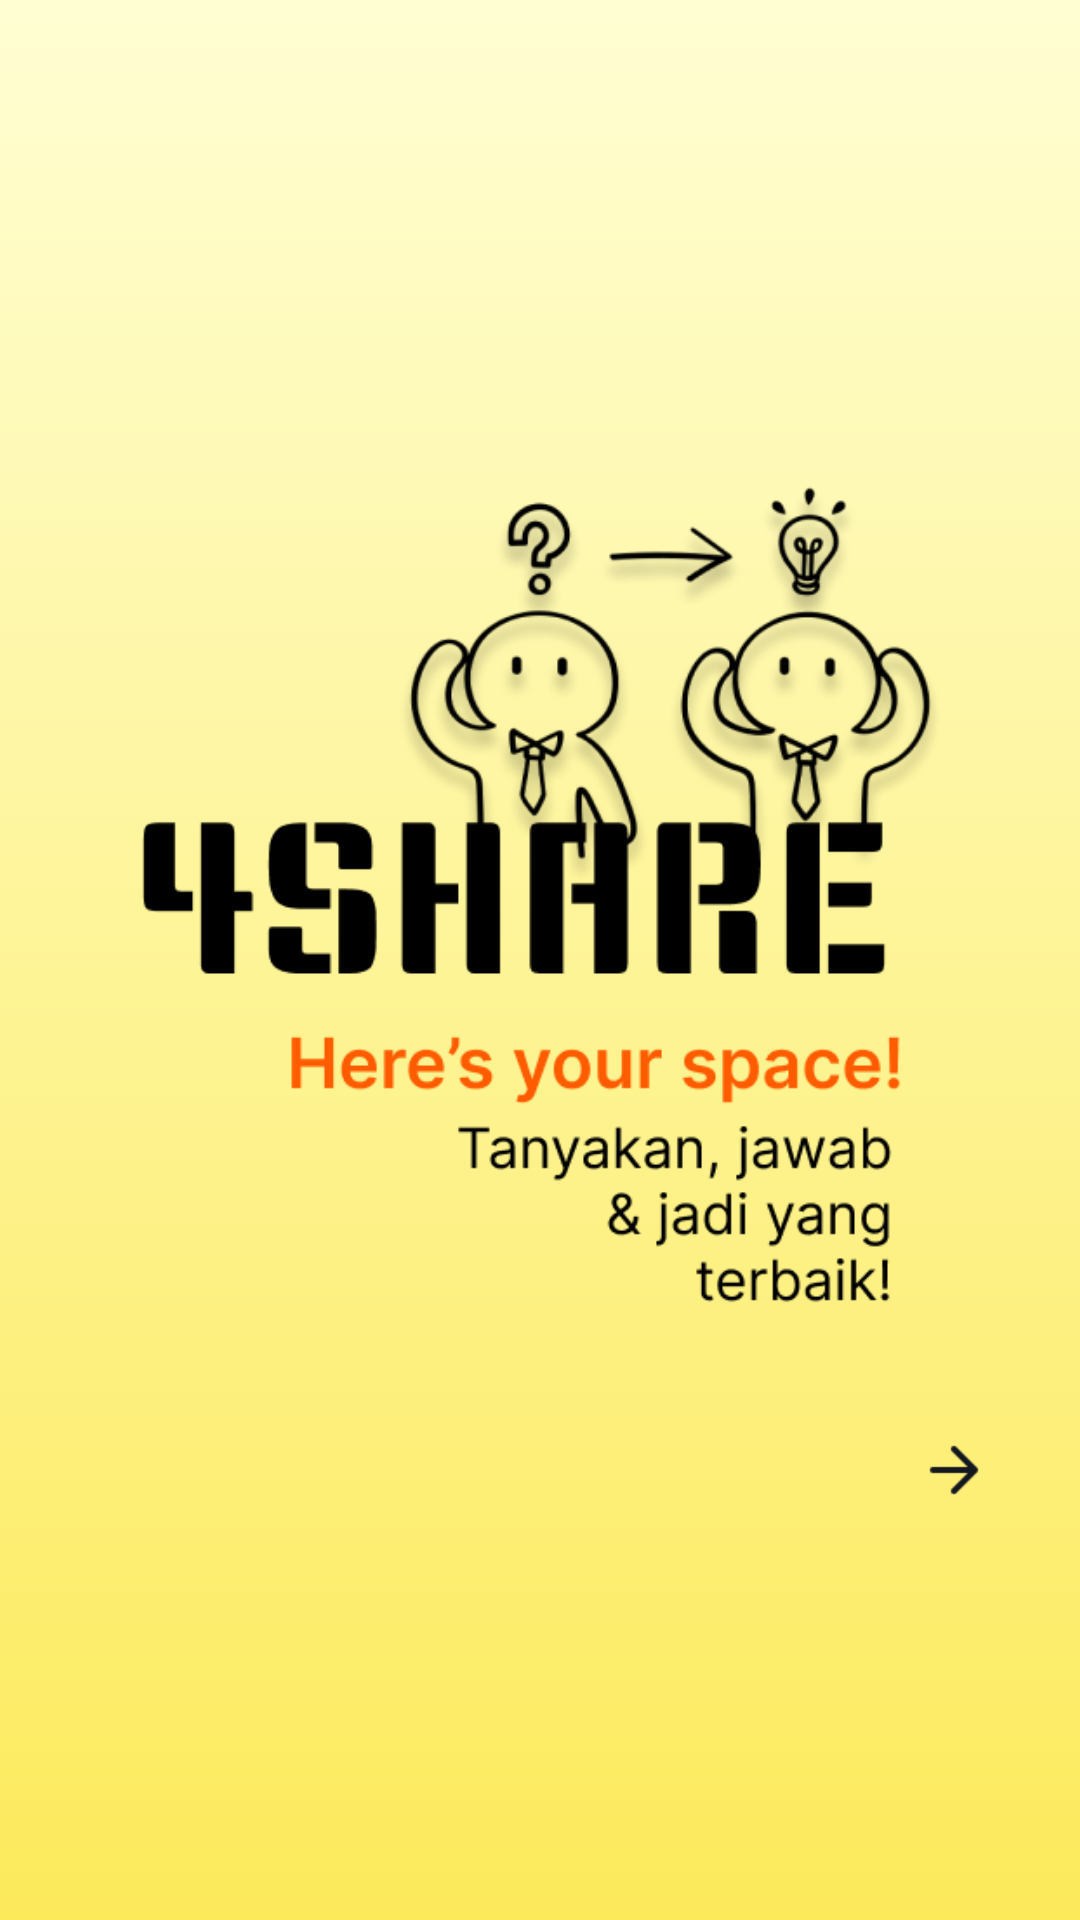

Write the Android layout XML for this screen, with the resource values it uses.
<!-- AndroidManifest.xml: application theme Theme.4Share -->
<!-- res/layout/intro_slider2.xml -->
<?xml version="1.0" encoding="utf-8"?>
<FrameLayout xmlns:android="http://schemas.android.com/apk/res/android"
    xmlns:tools="http://schemas.android.com/tools"
    android:layout_width="match_parent"
    android:layout_height="match_parent"
    android:background="@drawable/gradient_to_top_yellow"
    tools:context=".IntroSlider2">

    <RelativeLayout
        android:layout_width="match_parent"
        android:layout_height="match_parent">

        <LinearLayout
            android:layout_width="wrap_content"
            android:layout_height="wrap_content"
            android:orientation="vertical"
            android:layout_centerInParent="true">

            <ImageView
                android:id="@+id/imageView"
                android:layout_width="300dp"
                android:layout_height="300dp"
                android:src="@drawable/intro_slider2" />

            <ImageView
                android:id="@+id/slider2_next"
                android:layout_width="24dp"
                android:layout_height="24dp"
                android:src="@drawable/next_arrow"
                android:layout_marginTop="40dp"
                android:layout_gravity="end"/>

        </LinearLayout>

    </RelativeLayout>

</FrameLayout>
<!-- resources referenced by this layout -->
<resources>
  <!-- drawable gradient_to_top_yellow (drawable) -->
  <?xml version="1.0" encoding="utf-8"?>
  <shape xmlns:android="http://schemas.android.com/apk/res/android">
      <gradient android:startColor="#FCEA5B" android:endColor="#FFFED3" android:angle="90"/>
  </shape>
  <!-- drawable intro_slider2: png bitmap (drawable, 61865 bytes) -->
  <!-- drawable next_arrow: png bitmap (drawable, 234 bytes) -->
  <style name="Theme.4Share" parent="Theme.MaterialComponents.DayNight.DarkActionBar">
          
          <item name="colorPrimary">@color/purple_500</item>
          <item name="colorPrimaryVariant">@color/purple_700</item>
          <item name="colorOnPrimary">@color/white</item>
          
          <item name="colorSecondary">@color/teal_200</item>
          <item name="colorSecondaryVariant">@color/teal_700</item>
          <item name="colorOnSecondary">@color/black</item>
          
          <item name="android:statusBarColor" tools:targetApi="l">?attr/colorPrimaryVariant</item>
          
      </style>
  <!-- not gathered from this repository: default colours our renderer supplied (Android Studio template values) -->
  <color name="purple_500">#FF6200EE</color>
  <color name="purple_700">#FF3700B3</color>
  <color name="teal_200">#FF03DAC5</color>
  <color name="teal_700">#FF018786</color>
  <color name="black">#FF000000</color>
  <color name="white">#FFFFFFFF</color>
</resources>
